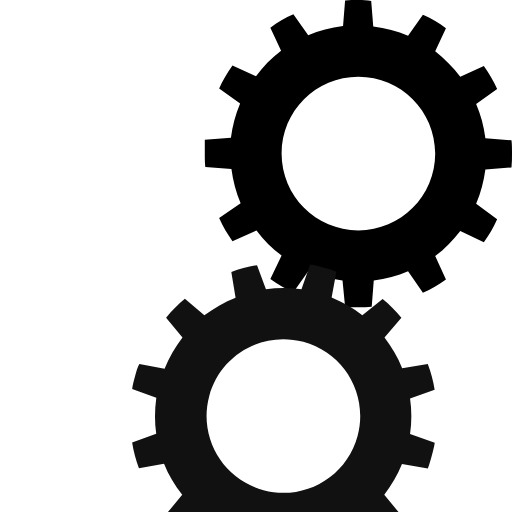
t = 0.00 s
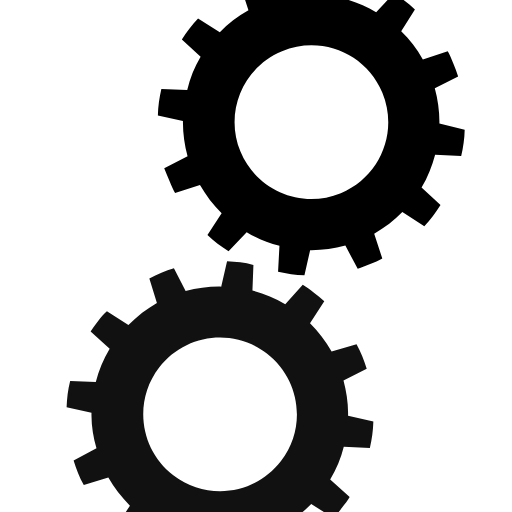
t = 0.25 s
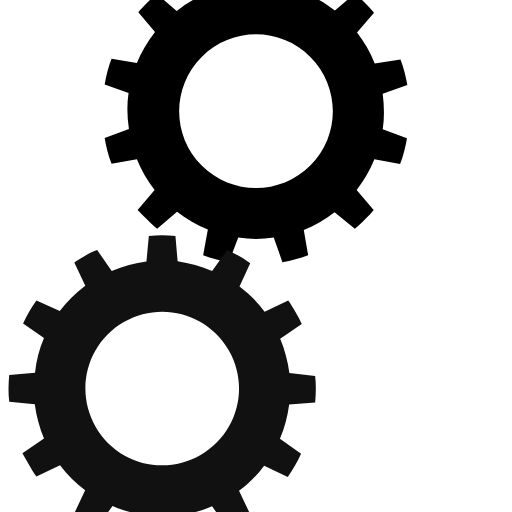
t = 0.50 s
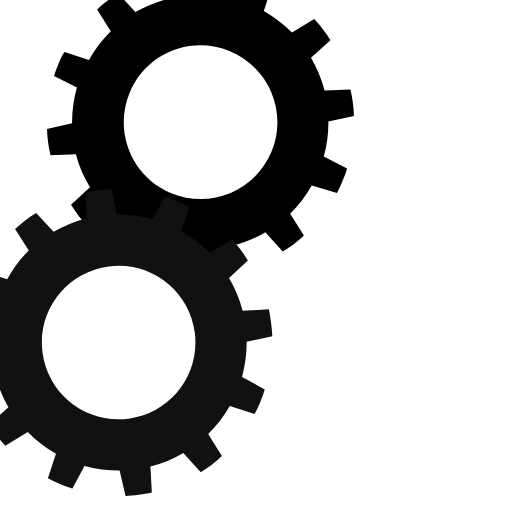
t = 0.75 s

The animated SVG that drew these frames (rendered in a browser with its animation timeline set to each time). Animation: 2 SMIL elements (animateTransform=2); one cycle of 1.00 s, repeats indefinitely.

<svg xmlns="http://www.w3.org/2000/svg" width="120" height="120" viewBox="0 0 100 100" preserveAspectRatio="xMidYMid" class="uil-gears"><path fill="none" d="M0 0h100v100H0z" class="bk"/><path fill="$green" d="M59.9 32.6c.1-.8.1-1.7.1-2.6s0-1.8-.1-2.6l-5.1-.4c-.3-2.4-.9-4.6-1.8-6.7l4.2-2.9c-.7-1.6-1.6-3.1-2.6-4.5L50 15c-1.4-1.9-3.1-3.5-4.9-4.9l2.2-4.6c-1.4-1-2.9-1.9-4.5-2.6l-3 4.1c-2.1-.9-4.4-1.5-6.7-1.8L32.7.1C31.8 0 30.9 0 30 0s-1.8 0-2.6.1L27 5.2c-2.4.3-4.6.9-6.7 1.8l-2.9-4.1c-1.6.7-3.1 1.6-4.5 2.6l2.1 4.6c-1.9 1.4-3.5 3.1-5 4.9l-4.5-2.1c-1 1.4-1.9 2.9-2.6 4.5L7 20.3c-.9 2.1-1.5 4.4-1.8 6.8l-5 .4C0 28.2 0 29.1 0 30s0 1.8.1 2.6l5 .4c.3 2.4.9 4.7 1.8 6.8l-4.1 2.9c.7 1.6 1.6 3.1 2.6 4.5l4.5-2.1c1.4 1.9 3.1 3.5 5 4.9l-2.1 4.6c1.4 1 2.9 1.9 4.5 2.6l2.9-4.1c2.1.9 4.4 1.5 6.7 1.8l.4 5.1c.9 0 1.8 0 2.7 0s1.8 0 2.6-.1l.4-5.1c2.3-.3 4.6-.9 6.7-1.8l2.9 4.2c1.6-.7 3.1-1.6 4.5-2.6L45 49.9c1.9-1.4 3.5-3 4.9-4.9l4.6 2.2c1-1.4 1.9-2.9 2.6-4.5L53 39.8c.9-2.1 1.5-4.4 1.8-6.7l5.1-.5zM30 45c-8.3 0-15-6.7-15-15s6.7-15 15-15 15 6.7 15 15-6.7 15-15 15z"><animateTransform attributeName="transform" type="rotate" from="90 50 50" to="0 50 50" dur="1s" repeatCount="indefinite"/></path><path fill="#111" d="M83.56 91.5c.3-.74.54-1.6.77-2.48s.47-1.74.58-2.54l-4.82-1.7c.34-2.4.33-4.68 0-6.94l4.8-1.72c-.25-1.72-.73-3.4-1.34-5.02l-5 .84c-.85-2.2-2.07-4.18-3.45-6l3.3-3.88c-1.1-1.32-2.3-2.58-3.67-3.67l-3.96 3.17c-1.8-1.4-3.86-2.6-6-3.47l.93-5.03c-.84-.33-1.7-.57-2.58-.8s-1.74-.47-2.54-.58l-1.7 4.82c-2.4-.34-4.68-.33-6.94 0l-1.74-4.7c-1.73.25-3.4.73-5.02 1.33l.83 5c-2.18.85-4.17 2.08-6.1 3.43l-3.8-3.2c-1.32 1.1-2.57 2.32-3.67 3.68l3.2 3.86c-1.4 1.8-2.57 3.86-3.5 6.1l-4.92-.9c-.36.62-.6 1.5-.83 2.36s-.47 1.74-.58 2.54l4.72 1.68c-.33 2.4-.35 4.77-.02 7.03l-4.7 1.74c.25 1.73.73 3.4 1.33 5.02l4.9-.87c.85 2.2 2.08 4.18 3.55 6.03l-3.22 3.9c1.1 1.33 2.3 2.6 3.68 3.68l3.86-3.2c1.8 1.4 3.86 2.57 6 3.46l-.93 5.03c.87.23 1.74.47 2.6.7s1.75.47 2.55.58l1.7-4.82c2.3.3 4.68.33 6.94 0l1.72 4.8c1.72-.25 3.4-.73 5.02-1.34l-.8-5.08c2.18-.86 4.14-2 6-3.47l3.86 3.3c1.33-1.08 2.6-2.3 3.68-3.66l-3.2-3.87c1.4-1.8 2.58-3.86 3.46-6l5.06.84zm-32.1 4.24c-8-2.15-12.75-10.36-10.6-18.37C43 69.35 51.22 64.6 59.24 66.77s12.75 10.35 10.6 18.37c-2.15 8-10.36 12.75-18.38 10.6z"><animateTransform attributeName="transform" type="rotate" from="0 50 50" to="90 50 50" dur="1s" repeatCount="indefinite"/></path></svg>